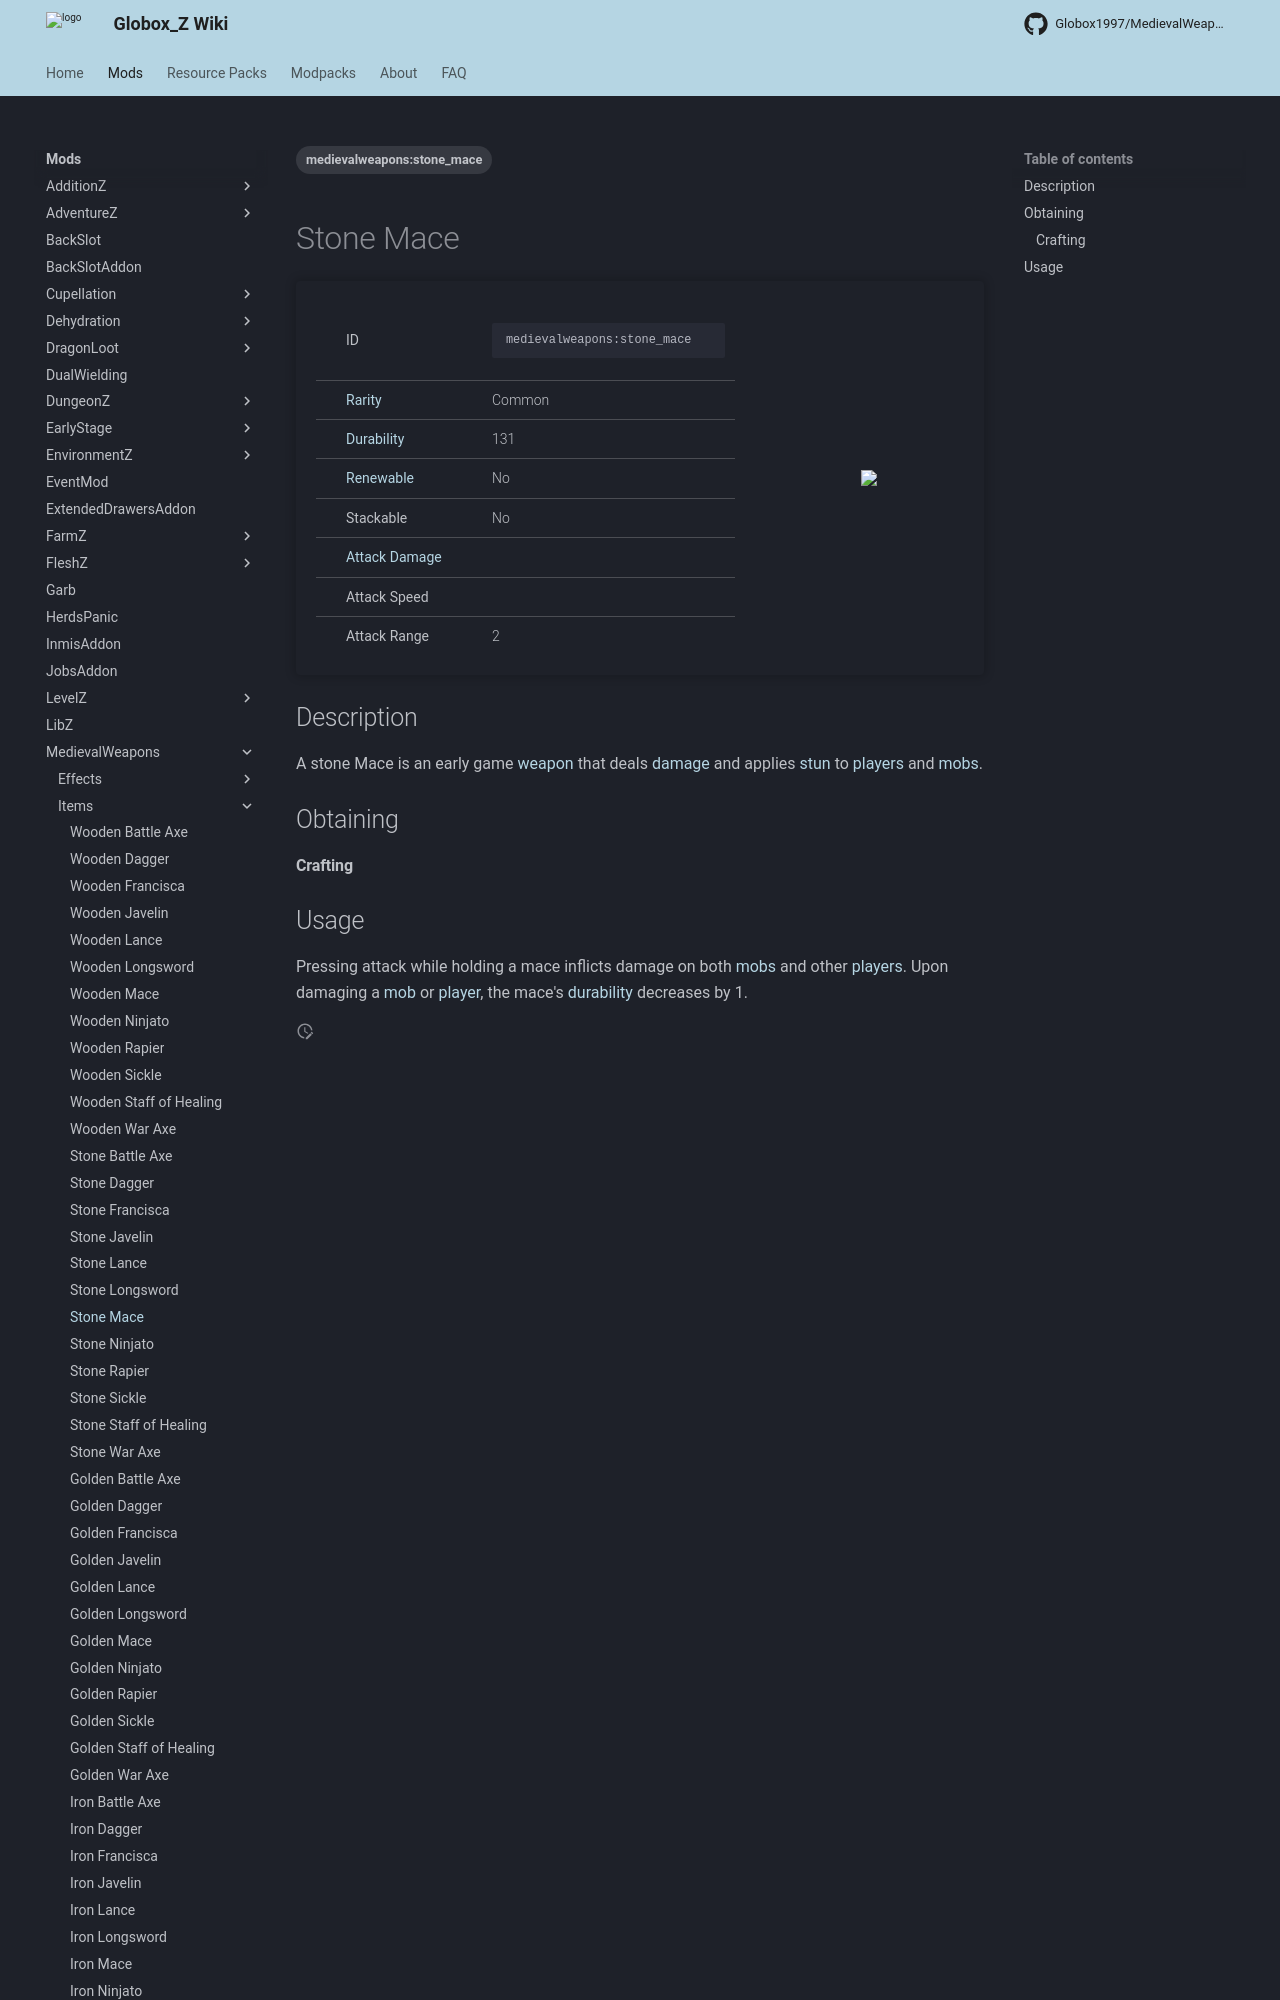

repository: Globox1997/wiki · page: mods/MedievalWeapons/Items/Stone_Mace/index.html · generator: mkdocs

---
title: Stone Mace
project: medievalweapons
summary: medievalweapons item stone mace
tags:
    - medievalweapons:stone_mace
---
# Stone Mace
<div class="main_table">
<div class="left_main_table">
<table class="left_table">
    <tbody>
        <tr>
            <td class="first-column">ID</td>
            <td class="second-column">
            ```
            medievalweapons:stone_mace
            ```
            </td>
        </tr>
        <tr id="linear-top">
            <td class="first-column"><a href="https://minecraft.wiki/w/Rarity" target="_blank">Rarity</a></td>
            <td class="second-column">Common</td>
        </tr>
        <tr id="linear-top">
            <td class="first-column"><a href="https://minecraft.wiki/w/Durability" target="_blank">Durability</a></td>
            <td class="second-column">131</td>
        </tr>
        <tr id="linear-top">
            <td class="first-column"><a href="https://minecraft.wiki/w/Renewable_resource" target="_blank">Renewable</a></td>
            <td class="second-column">No</td>
        </tr>
        <tr id="linear-top">
            <td class="first-column">Stackable</td>
            <td class="second-column">No</td>
        </tr>
        <tr id="linear-top">
            <td class="first-column"><a href="https://minecraft.wiki/w/Damage" target="_blank">Attack Damage</a></td>
            <td class="second-column icon-element" icon-count="6" icon-id="melee" icon-exclusive></td>
        </tr>
        <tr id="linear-top">
            <td class="first-column">Attack Speed</td>
            <td class="second-column icon-element" icon-count="1.2" icon-id="melee_speed" icon-exclusive></td>
        </tr>
        <tr id="linear-top">
